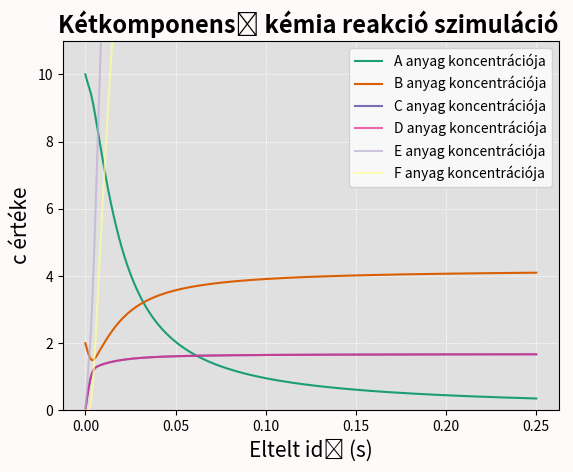

The script that saved this image:
import matplotlib.pyplot as plt
import numpy as np

ca = 10
cb = 2
cc = 0
cd = 0
ce = 0
cf = 0

n_max = 500
dt = 0.0005
k1 = 1
k2 = 1
x1 = 2
x2 = 2
y = 2
z = 2

c_tömb = np.array([ca, cb, cc, cd, ce, cf], dtype=np.float64)
p_tömb = np.array([n_max, dt, k1, k2, x1, x2, y, z])

def dc1(c_tömb, p_tömb):
    dcv1 = p_tömb[2] * np.power(c_tömb[0], p_tömb[4]) * c_tömb[1] * p_tömb[1]
    return dcv1

def dc2(c_tömb, p_tömb):
    dcv2 = p_tömb[3] * np.power(c_tömb[0], p_tömb[5]) * np.power(c_tömb[2], p_tömb[6]) * np.power(c_tömb[3], p_tömb[7]) *  p_tömb[1]
    return dcv2

ca_oszlop = np.zeros(n_max + 1)
cb_oszlop = np.zeros(n_max + 1)
cc_oszlop = np.zeros(n_max + 1)
cd_oszlop = np.zeros(n_max + 1)
ce_oszlop = np.zeros(n_max + 1)
cf_oszlop = np.zeros(n_max + 1)
t_sor = np.zeros(n_max + 1)

ca_oszlop[0] = c_tömb[0]
cb_oszlop[0] = c_tömb[1]
cc_oszlop[0] = c_tömb[2]
cd_oszlop[0] = c_tömb[3]
ce_oszlop[0] = c_tömb[4]
cf_oszlop[0] = c_tömb[5]

for n in range(1, int(p_tömb[0]) + 1):

    temp_dc1 = dc1(c_tömb, p_tömb)
    temp_dc2 = dc2(c_tömb, p_tömb)
    c_tömb[0] += - temp_dc1 - temp_dc2
    c_tömb[1] += - temp_dc1 + temp_dc2
    c_tömb[2] += 2 * temp_dc1 - temp_dc2
    c_tömb[3] += 2 * temp_dc1 - temp_dc2
    c_tömb[4] += 4 * temp_dc1 + 6 * temp_dc2
    c_tömb[5] += 5 * temp_dc2

    ca_oszlop[n] = c_tömb[0]
    cb_oszlop[n] = c_tömb[1]
    cc_oszlop[n] = c_tömb[2]
    cd_oszlop[n] = c_tömb[3]
    ce_oszlop[n] = c_tömb[4]
    cf_oszlop[n] = c_tömb[5]

    t_sor[n] = t_sor[n - 1] + p_tömb[1]

print('cₐ = ' + str(ca_oszlop), '\ncᵦ = ' + str(cb_oszlop), '\ncc = ' + str(cc_oszlop), '\ncd = ' + str(cd_oszlop), '\nt = ' + str(t_sor))

fig, ax = plt.subplots()
ax.set(facecolor = '#E0E0E0')
fig.set(facecolor = 'snow')

plt.title('Kétkomponensű kémia reakció szimuláció ', fontsize = 17, weight = 'bold')
plt.xlabel('Eltelt idő (s)', fontsize = 15)
plt.ylabel('c értéke', fontsize = 15)
plt.plot( t_sor, ca_oszlop, color = '#1b9e77', label = 'A anyag koncentrációja')
plt.plot( t_sor, cb_oszlop, color = '#d95f02', label = 'B anyag koncentrációja')
plt.plot( t_sor, cc_oszlop, color = '#7570b3', label = 'C anyag koncentrációja')
plt.plot( t_sor, cd_oszlop, color = '#e7298a', label = 'D anyag koncentrációja', alpha = 0.7)
plt.plot( t_sor, ce_oszlop, color = '#beaed4', label = 'E anyag koncentrációja', alpha = 0.7)
plt.plot( t_sor, cf_oszlop, color = '#ffff99', label = 'F anyag koncentrációja', alpha = 0.7)

plt.ylim(0, 11)

plt.grid(linestyle = (0, (1, 1)), color ='snow')
plt.legend()
plt.show()